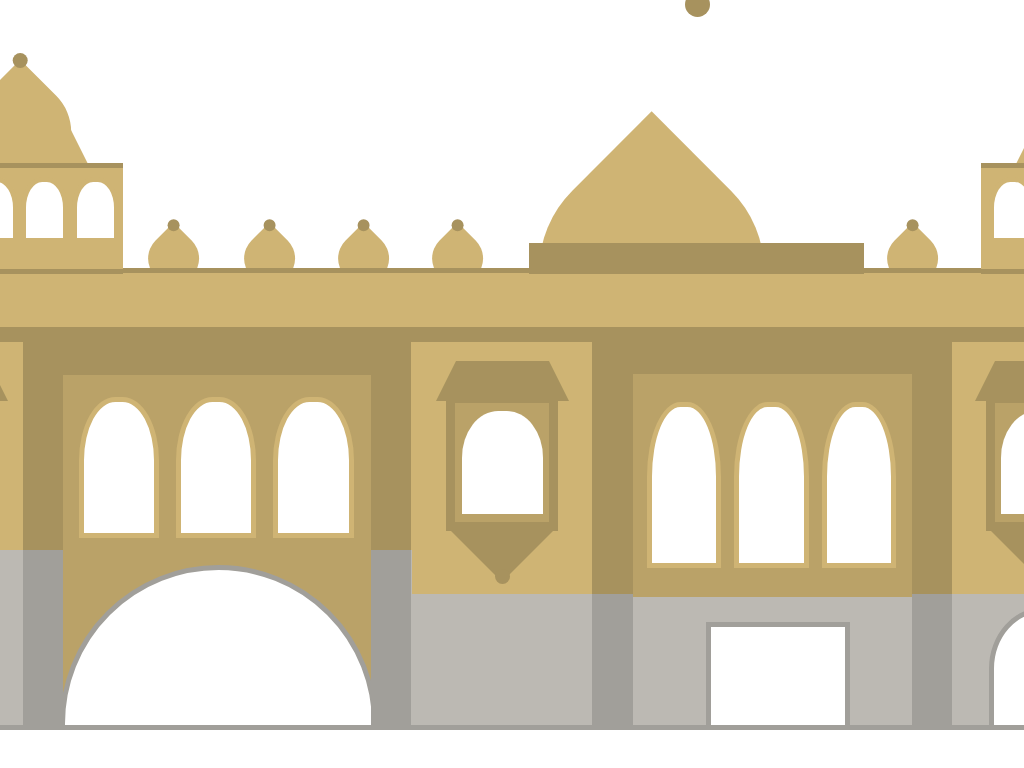

Write the HTML and CSS that draws this image.

<style>
:root {
   --temple-bg-color: #cfb474;
   --gray-color: #bcb9b3;
   --dark-color: #a19f9a;
   --gold-pillar-color: #a7925e;
   --light-gold-color: #baa268;
   --gate-left: 16.5%;
   --floor-two-height: 27.4%;
   --gate-width: 23%;
   --floor-one-height: 22.7%;
   --floor-three-height: 7%;
   --width: 1340px;
}
* {
   padding: 0;
   margin: 0;
   border: 0;
}
.golden-temple {
   width: var(--width);
   height: 100%;
   position: absolute;
   left: 50%;
   top: 50%;
   transform: translate(-50%, -50%);
}
.base {
   position: absolute;
   width: calc(var(--width) - 20px);
   height: var(--floor-one-height);
   background-color: var(--gray-color);
   left: 1%;
   bottom: 5%;
   border-bottom: 5px solid var(--dark-color);
}
.pillar {
   background-color: var(--dark-color);
   width: 3%;
   height: var(--floor-one-height);
}
.pillar-one {
   position: absolute;
   left: calc(var(--gate-left) - 3%);
   bottom: calc(5% + 5px);
}
.pillar-one-top {
   position: absolute;
   background-color: var(--gold-pillar-color);
   width: 3%;
   height: var(--floor-two-height);
   left: calc(var(--gate-left) - 3%);
   bottom: calc(5% + var(--floor-one-height) + 5px);
}
.pillar-two {
   position: absolute;
   left: calc(var(--gate-left) + var(--gate-width));
   bottom: calc(5% + 5px);
}
.pillar-two-top {
   position: absolute;
   background-color: var(--gold-pillar-color);
   width: 3%;
   height: var(--floor-two-height);
   left: calc(var(--gate-left) + var(--gate-width));
   bottom: calc(5% + var(--floor-one-height) + 5px);
}
.pillar-three {
   position: absolute;
   right: 0.64%;
   bottom: calc(5% + 5px);
}
.pillar-three-top {
   position: absolute;
   background-color: var(--gold-pillar-color);
   width: 3%;
   height: calc(var(--floor-two-height) + 5px);
   right: 0.64%;
   bottom: calc(5% + var(--floor-one-height));
}
.pillar-four {
   position: absolute;
   right: calc(0.64% + var(--gate-left));
   bottom: calc(5% + 5px);
   height: calc(var(--floor-one-height) - 5%) !important;
}
.pillar-four-top {
   position: absolute;
   background-color: var(--gold-pillar-color);
   width: 3%;
   height: calc(var(--floor-two-height) + 5% + 5px);
   right: calc(0.64% + var(--gate-left));
   bottom: calc(var(--floor-one-height));
}
.pillar-five {
   position: absolute;
   left: calc(var(--gate-left) + var(--gate-width) + var(--gate-left));
   bottom: calc(5% + 5px);
   height: calc(var(--floor-one-height) - 5%) !important;
}
.pillar-five-top {
   position: absolute;
   background-color: var(--gold-pillar-color);
   width: 3%;
   height: calc(var(--floor-two-height) + 5% + 5px);
   left: calc(var(--gate-left) + var(--gate-width) + var(--gate-left));
   bottom: calc(var(--floor-one-height));
}
.bottom-second-floor {
   position: absolute;
   background-color: var(--temple-bg-color);
   left: calc(var(--gate-left) + var(--gate-width) + 3%);
   width: calc(100% - var(--gate-left) - var(--gate-width) - 4%);
   height: 50px;
   bottom: var(--floor-one-height);
}
.outer-gate {
   position: absolute;
   left: var(--gate-left);
   bottom: 5%;
   background-color: var(--light-gold-color);
   width: var(--gate-width);
   height: calc(var(--floor-one-height) + 5px);
}
.inner-gate {
   position: absolute;
   left: calc(var(--gate-left) - 0.25%);
   bottom: 5%;
   border-radius: 190px 190px 0 0;
   background-color: #fff;
   width: calc(var(--gate-width) - 1px);
   height: calc(var(--floor-one-height) - 20px);
   border: 5px solid var(--dark-color);
}
.gate-one {
   position: absolute;
   left: calc(var(--gate-left) + var(--gate-width) + var(--gate-left) + 3% + 5.5%);
   bottom: 5%;
   background-color: #fff;
   width: 10%;
   height: calc(var(--floor-one-height) - 10%);
   border: 5px solid var(--dark-color);
   border-bottom: 5px solid var(--dark-color);
}
.gate-two {
   position: absolute;
   right: calc(3% + 0.64% + 2.5%);
   bottom: 5%;
   background-color: #fff;
   width: 7.5%;
   height: calc(var(--floor-one-height) - 8%);
   border-radius: 50% 50% 0 0;
   border: 5px solid var(--dark-color);
   border-bottom: 5px solid var(--dark-color);
}
.second-floor {
   position: absolute;
   width: calc(var(--width) - 20px);
   height: var(--floor-two-height);
   background-color: var(--temple-bg-color);
   left: 1%;
   bottom: calc(5% + var(--floor-one-height) + 5px);
}
.gate-base {
   position: absolute;
   background-color: var(--light-gold-color);
   width: 7%;
   height: calc(var(--floor-two-height) - 12%);
   border: 9px solid var(--gold-pillar-color);
   bottom: calc(var(--floor-two-height) + 3.5%);
}
.gate-base-one {
   left: 3.2%;
}
.gate-top {
   position: absolute;
   border-bottom: 40px solid var(--gold-pillar-color);
   border-left: 20px solid transparent;
   border-right: 20px solid transparent;
   height: 0;
   width: 7%;
   bottom: calc(var(--floor-two-height) + var(--floor-two-height) - 7%);
}
.gate-one-top {
   left: 2.4%;
}
.gate-window {
   position: absolute;
   background-color: #fff;
   width: 6%;
   height: calc(var(--floor-two-height) - 13.9%);
   bottom: calc(var(--floor-two-height) + 5.65%);
   border-radius: 45% 45% 0 0;
}
.gate-one-window {
   left: 4.38%;
}
.gate-bottom-triangle {
   position: absolute;
   width: 0;
   height: 0;
   border-left: 56px solid transparent;
   border-right: 56px solid transparent;
   border-top: 56px solid var(--gold-pillar-color);
   bottom: calc(var(--floor-two-height) - 3.19%);
}
.gate-circle {
   position: absolute;
   width: 15px;
   height: 15px;
   border-radius: 50%;
   background-color: var(--gold-pillar-color);
   bottom: calc(var(--floor-two-height) - 3.49%);
}
.gate-base-two {
   left: calc(var(--gate-left) + var(--gate-width) + 5.6%);
}
.gate-two-top {
   left: calc(var(--gate-left) + var(--gate-width) + 4.8%);
}
.gate-two-window {
   left: calc(var(--gate-left) + var(--gate-width) + 6.78%);
}
.gate-two-triangle {
   left: calc(var(--gate-left) + var(--gate-width) + 5.6%);
}
.gate-two-circle {
   left: calc(var(--gate-left) + var(--gate-width) + 9.2%);
}
.gate-base-three {
   right: calc(var(--gate-left) - 10.2%);
}
.gate-three-top {
   right: calc(var(--gate-left) - 11%);
}
.gate-three-window {
   right: calc(var(--gate-left) - 9.02%);
}
.gate-three-triangle {
   right: calc(var(--gate-left) - 10.2%);
}
.gate-three-circle {
   right: calc(var(--gate-left) - 6.65%);
}
.windows-section {
   position: absolute;
   width: var(--gate-width);
   height: calc(var(--floor-two-height) - 36px);
   bottom: calc(var(--floor-two-height) + 8px);
   background-color: var(--light-gold-color);
   border-top: solid 35px var(--gold-pillar-color);
}
.windows-one {
   left: var(--gate-left);
}
.windows-two {
   left: calc(var(--gate-left) + var(--gate-width) + 19.5%);
   width: calc(var(--gate-width) - 2.18%);
   bottom: calc(var(--floor-two-height) - 39px);
   height: calc(var(--floor-two-height) + 12px);
}
.windows-section .windows {
   position: absolute;
   width: 23%;
   height: 75%;
   top: 12.5%;
   left: 5%;
   background-color: #fff;
   border: 5px solid var(--temple-bg-color);
   border-radius: 45% 45% 0 0;
}
.windows-section .windows:nth-child(2) {
   left: 36.5%;
}
.windows-section .windows:nth-child(3) {
   left: 68%;
}
.windows-two .windows {
   height: 70%;
}
.third-separator {
   position: absolute;
   width: calc(var(--width) - 20px);
   height: 0;
   border-left: 45px solid transparent;
   border-right: 45px solid transparent;
   border-bottom: 15px solid var(--gold-pillar-color);
   bottom: calc(var(--floor-two-height) + var(--floor-one-height) + 5% + 3px);
   left: -2.5%;
}
.third-floor {
   position: absolute;
   width: calc(var(--width) - 20px);
   height: var(--floor-three-height);
   background-color: var(--temple-bg-color);
   left: 1%;
   bottom: calc(var(--floor-two-height) + var(--floor-one-height) + 5% + 18px);
   border-top: 5px solid var(--gold-pillar-color);
}
.top-floor-pedestal {
   position: absolute;
   width: 12%;
   height: 4%;
   background-color: var(--temple-bg-color);
   bottom: calc(var(--floor-two-height) + var(--floor-one-height) + var(--floor-three-height) + 5% + 17px);
   border-top: none;
   border-bottom: 5px solid var(--gold-pillar-color);
}
.main-pedestal {
   position: absolute;
   width: 25%;
   height: 4%;
   background-color: var(--gold-pillar-color);
   bottom: calc(var(--floor-two-height) + var(--floor-one-height) + var(--floor-three-height) + 5% + 17px);
   border-top: none;
   left: 51.25%;
}
.top-floor-gates {
   position: absolute;
   width: 12%;
   height: 10%;
   background-color: var(--temple-bg-color);
   bottom: calc(var(--floor-two-height) + var(--floor-one-height) + var(--floor-three-height) + 9% + 16px);
   border-top: 5px solid var(--gold-pillar-color);
}
.onion-dome {
   position: absolute;
   width: 10vw;
   height: 10vw;
   background-color: var(--temple-bg-color);
   bottom: calc(var(--floor-two-height) + var(--floor-one-height) + var(--floor-three-height) + 19%);
   border-radius: 0% 100% 100% 100% / 100% 100% 100% 100%;
   transform: rotateZ(45deg);
}
.onion-trap {
   position: absolute;
   width: 7.7vw;
   height: 0;
   border-bottom: 50px solid var(--temple-bg-color);
   border-left: 25px solid transparent;
   border-right: 25px solid transparent;
   bottom: calc(var(--floor-two-height) + var(--floor-one-height) + var(--floor-three-height) + 20.8%);
}
.dot {
   margin-top: -7%;
   margin-left: -7%;
   width: 15px;
   height: 15px;
   border-radius: 50%;
   background-color: var(--gold-pillar-color);
}
.dotx {
   margin-top: -75%;
   margin-left: 46.5%;
   width: 25px;
   height: 25px;
   border-radius: 50%;
   background-color: var(--gold-pillar-color);
}
.onion-dome-one {
   left: 9.5%;
}
.onion-trap-one,
.top-floor-pedestal-one,
.top-floor-gates-one {
   left: 9%;
}
.onion-dome-two {
   right: 3.5%;
}
.onion-trap-two,
.top-floor-pedestal-two,
.top-floor-gates-two {
   right: 3%;
}
.main-onion {
   position: absolute;
   width: 22vw;
   height: 22vw;
   background-color: var(--temple-bg-color);
   bottom: calc(var(--floor-two-height) + var(--floor-one-height) + var(--floor-three-height) - 7%);
   border-radius: 0% 100% 100% 100% / 100% 100% 100% 100%;
   transform: rotateZ(45deg);
   left: 52%;
}
.onions {
   position: absolute;
   width: 5vw;
   height: 5vw;
   background-color: var(--temple-bg-color);
   bottom: calc(var(--floor-two-height) + var(--floor-one-height) + var(--floor-three-height) + 5% + 7px);
   left: 2.3%;
   border-radius: 0% 100% 100% 100% / 100% 100% 100% 100%;
   transform: rotateZ(45deg);
}
.onions2 {
   position: absolute;
   width: 5vw;
   height: 5vw;
   background-color: var(--temple-bg-color);
   bottom: calc(var(--floor-two-height) + var(--floor-one-height) + var(--floor-three-height) + 5% + 7px);
   left: 22.8%;
   border-radius: 0% 100% 100% 100% / 100% 100% 100% 100%;
   transform: rotateZ(45deg);
}
.onions3 {
   position: absolute;
   width: 5vw;
   height: 5vw;
   background-color: var(--temple-bg-color);
   bottom: calc(var(--floor-two-height) + var(--floor-one-height) + var(--floor-three-height) + 5% + 7px);
   left: 30%;
   border-radius: 0% 100% 100% 100% / 100% 100% 100% 100%;
   transform: rotateZ(45deg);
}
.onions4 {
   position: absolute;
   width: 5vw;
   height: 5vw;
   background-color: var(--temple-bg-color);
   bottom: calc(var(--floor-two-height) + var(--floor-one-height) + var(--floor-three-height) + 5% + 7px);
   left: 37%;
   border-radius: 0% 100% 100% 100% / 100% 100% 100% 100%;
   transform: rotateZ(45deg);
}
.onions5 {
   position: absolute;
   width: 5vw;
   height: 5vw;
   background-color: var(--temple-bg-color);
   bottom: calc(var(--floor-two-height) + var(--floor-one-height) + var(--floor-three-height) + 5% + 7px);
   left: 44%;
   border-radius: 0% 100% 100% 100% / 100% 100% 100% 100%;
   transform: rotateZ(45deg);
}
.onions6 {
   position: absolute;
   width: 5vw;
   height: 5vw;
   background-color: var(--temple-bg-color);
   bottom: calc(var(--floor-two-height) + var(--floor-one-height) + var(--floor-three-height) + 5% + 7px);
   left: 78%;
   border-radius: 0% 100% 100% 100% / 100% 100% 100% 100%;
   transform: rotateZ(45deg);
}
.doty {
   margin-top: -7%;
   margin-left: -7%;
   width: 12px;
   height: 12px;
   border-radius: 50%;
   background-color: var(--gold-pillar-color);
}    
</style>
<div class="golden-temple" id="art">
	<div class="base"></div>
	<div class="main-onion"></div>
	<div class="outer-gate"></div>
	<div class="inner-gate"></div>
	<div class="second-floor"></div>
	<div class="pillar pillar-one"></div>
	<div class="pillar-one-top"></div>
	<div class="pillar pillar-two"></div>
	<div class="pillar-two-top"></div>
	<div class="bottom-second-floor"></div>
	<div class="pillar pillar-three"></div>
	<div class="pillar-three-top"></div>
	<div class="pillar pillar-four"></div>
	<div class="pillar-four-top"></div>
	<div class="pillar pillar-five"></div>
	<div class="pillar-five-top"></div>
	<div class="gate-one"></div>
	<div class="gate-two"></div>
	<div class="gate-base gate-base-one"></div>
	<div class="gate-top gate-one-top"></div>
	<div class="gate-window gate-one-window"></div>
	<div class="gate-base gate-base-two"></div>
	<div class="gate-top gate-two-top"></div>
	<div class="gate-window gate-two-window"></div>
	<div class="gate-bottom-triangle gate-two-triangle"></div>
	<div class="gate-circle gate-two-circle"></div>
	<div class="gate-base gate-base-three"></div>
	<div class="gate-top gate-three-top"></div>
	<div class="gate-window gate-three-window"></div>
	<div class="gate-bottom-triangle gate-three-triangle"></div>
	<div class="gate-circle gate-three-circle"></div>
	<div class="windows-section windows-one">
		<div class="windows"></div>
		<div class="windows"></div>
		<div class="windows"></div>
	</div>
	<div class="windows-section windows-two">
		<div class="windows"></div>
		<div class="windows"></div>
		<div class="windows"></div>
	</div>
	<div class="third-separator"></div>
	<div class="onions">
		<div class="doty"></div>
	</div>
	<div class="onions2">
		<div class="doty"></div>
	</div>
	<div class="onions3">
		<div class="doty"></div>
	</div>
	<div class="onions4">
		<div class="doty"></div>
	</div>
	<div class="onions5">
		<div class="doty"></div>
	</div>
	<div class="onions6">
		<div class="doty"></div>
	</div>
	<div class="third-floor"></div>
	<div class="onion-dome onion-dome-one">
		<div class="dot"></div>
	</div>
	<div class="onion-trap onion-trap-one"></div>
	<div class="windows-section top-floor-gates top-floor-gates-one">
		<div class="windows"></div>
		<div class="windows"></div>
		<div class="windows"></div>
	</div>
	<div class="top-floor-pedestal top-floor-pedestal-one"></div>
	<div class="onion-dome onion-dome-two">
		<div class="dot"></div>
	</div>
	<div class="onion-trap onion-trap-two"></div>
	<div class="windows-section top-floor-gates top-floor-gates-two">
		<div class="windows"></div>
		<div class="windows"></div>
		<div class="windows"></div>
	</div>
	<div class="top-floor-pedestal top-floor-pedestal-two"></div>
	<div class="main-pedestal">
		<div class="dotx"></div>
	</div>
</div>
